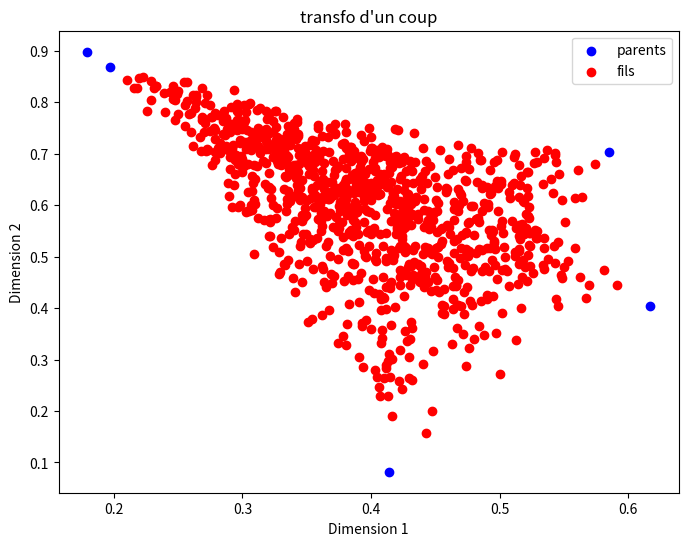

This figure's Python source:
import numpy as np

def fusion_poids_lognormal(l_parents, sigma, nb_fils = 4):
    """
    print(fusion_poids_lognormal(np.random.rand(1, 3),1))
    """

    l_fils = []
    for _ in range(nb_fils):
        poids = np.random.lognormal(1, sigma, len(l_parents))
        poids /= sum(poids)
        l_fils.append(np.average(l_parents, axis=0, weights=poids))

    return l_fils


def fusion_poids_normal(l_parents, sigma, nb_fils = 4):
    """
    print(fusion_poids_normal(np.random.rand(1, 3),1))
    """

    l_fils = []
    for _ in range(nb_fils):
        poids = np.random.normal(0, sigma, len(l_parents))
        poids /= sum(poids)
        l_fils.append(np.average(l_parents, axis=0, weights=poids))

    return l_fils


def bruitage(l_parents, sigma):
    """
    print(bruitage(np.random.rand(1, 3),.1))
    """

    l_fils = []
    for parent in l_parents:
        l_fils.append(parent + np.random.normal(0, sigma, len(parent)))
    
    return l_fils


def fusion_unif_hyper_sphere(l_parents, nb_fils = 4):
    """
    print(fusion_unif_hyper_sphere(np.random.rand(1, 3),1))
    """
    centre = np.mean(l_parents, axis=0)
    rayon = np.max([parent - centre for parent in l_parents])
    l_fils = []
    for _ in range(nb_fils):
        direction = np.random.uniform(low=-1, high=1, size=len(centre))
        print("dir",direction)
        l_fils.append(np.random.uniform(-1,1) * rayon * direction/np.linalg.norm(direction)+centre)

    return l_fils


def main_mutation(l_parents, schema, var_fusion = 0, var_bruit = 0, nb_fils=4):
    """
    l_v = np.random.rand(2,3)
    print(l_v)
    print(main_mutation(l_v, [0,2], 0.1 , 0.1))
    """
    l_courants = l_parents
    for num in schema:
        if num == 0:
            l_courants = fusion_poids_lognormal(l_courants, var_fusion, nb_fils)
        elif num == 1:
            l_courants = fusion_poids_normal(l_courants, var_fusion, nb_fils)
        elif num == 2:
            l_courants = bruitage(l_courants, var_bruit)
        elif num == 3:
            l_courants = fusion_unif_hyper_sphere(l_courants, nb_fils)
    return l_courants


# test via une visualisation de la distribution de 1000 fils à partir de 5 parents en 2D:

if __name__== '__main__':

    import matplotlib.pyplot as plt

    def plot_evolution(initial, transforme, titre):
        plt.figure(figsize=(8, 6))
        plt.scatter(initial[:, 0], initial[:, 1], color='blue', label='parents')
        transforme = np.array(transforme)
        plt.scatter(transforme[:, 0], transforme[:, 1], color='red', label='fils')
        plt.legend()
        plt.title(titre)
        plt.xlabel("Dimension 1")
        plt.ylabel("Dimension 2")
        plt.show()

    l_v = np.random.rand(5, 2)
    print(l_v)

    transforme_d1coup = main_mutation(l_v, [0,2], 1, 0, nb_fils=1000)
    plot_evolution(l_v,transforme_d1coup, "transfo d'un coup")